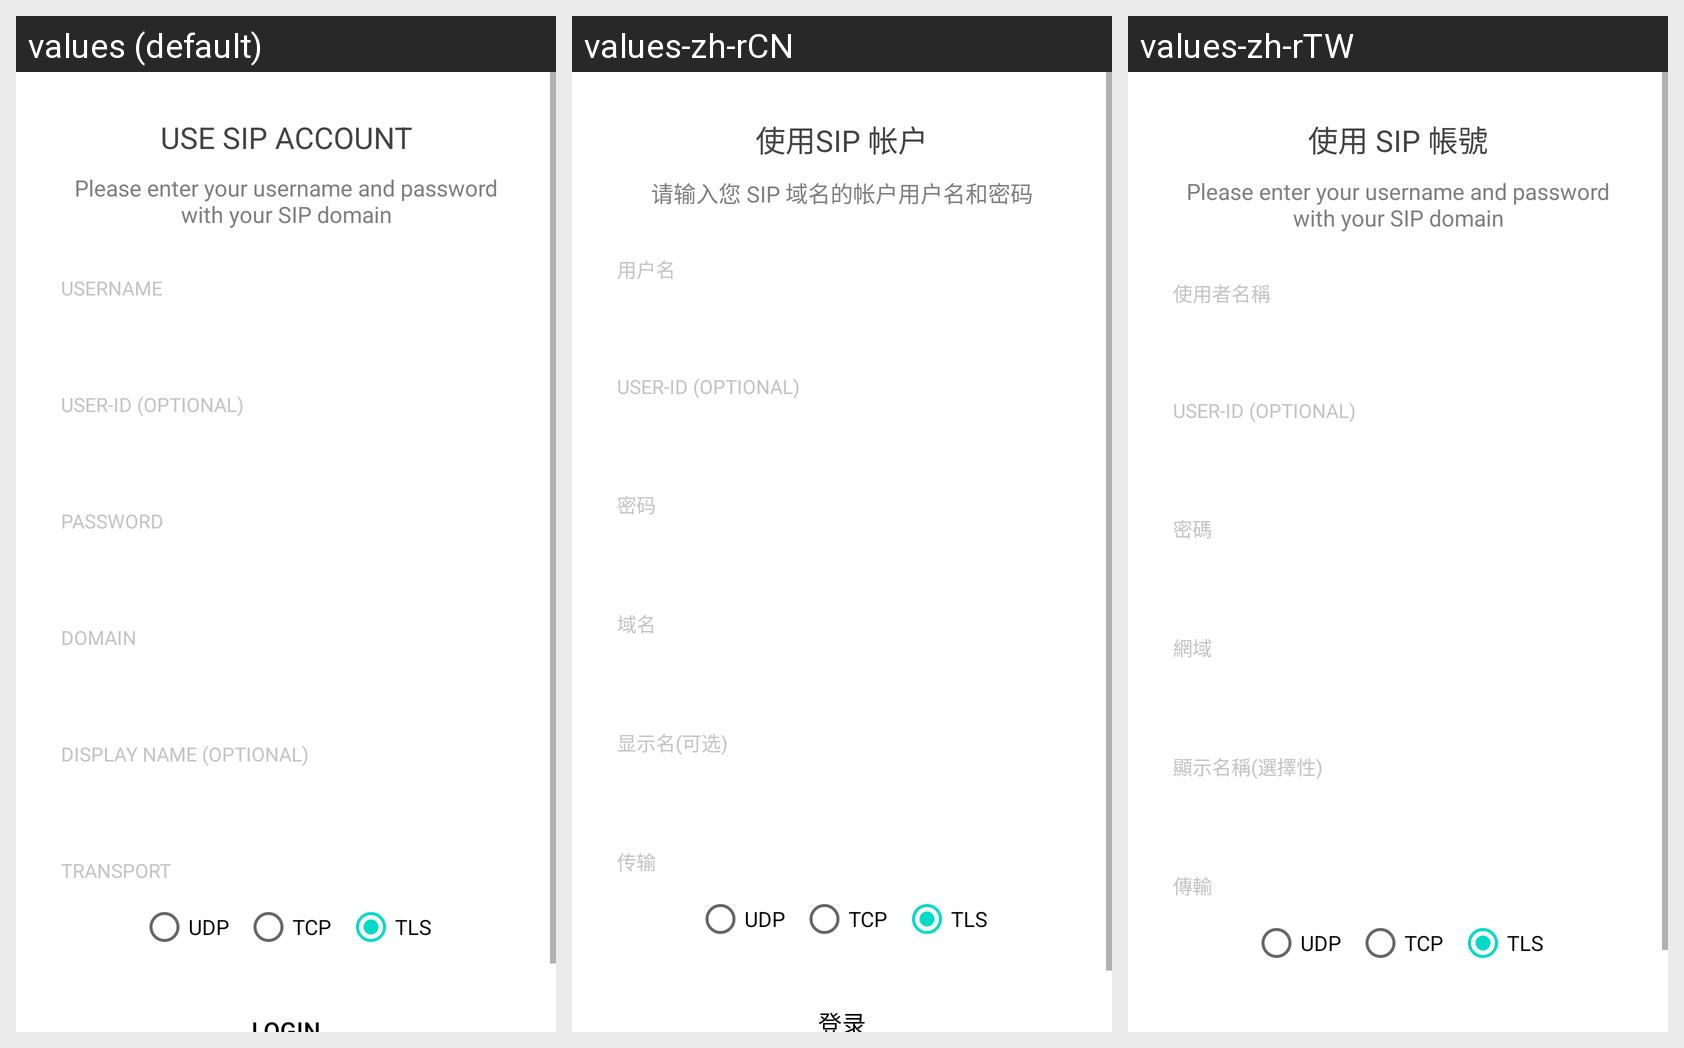

The same Android screen rendered under several of its app's locales, left to right. List the strings drawn on it with the default value and each locale's translation.
Android screen res/layout/assistant_login.xml rendered under 3 locales, left to right: values (default), values-zh-rCN, values-zh-rTW. Device: Nexus 5 (rendered at 1080×1920; each locale shown at half size, 540×960, under a caption strip naming it); theme Theme.MaterialComponents.DayNight.NoActionBar.
Strings drawn on this screen, with the default value and each locale's value (text and hints the layout hard-codes, and strings that could not be matched under every locale, appear in the picture but are not listed):

assistant_generic_account
  values: Use SIP account
  values-zh-rCN: 使用SIP 帐户
  values-zh-rTW: 使用 SIP 帳號

assistant_login_desc
  values: Please enter your username and password with your SIP domain
  values-zh-rCN: 请输入您 SIP 域名的帐户用户名和密码
  values-zh-rTW: Please enter your username and password with your SIP domain  [not translated; the default value is used]

username
  values: Username
  values-zh-rCN: 用户名
  values-zh-rTW: 使用者名稱

userid
  values: User-id (optional)
  values-zh-rCN: User-id (optional)  [not translated; the default value is used]
  values-zh-rTW: User-id (optional)  [not translated; the default value is used]

password
  values: Password
  values-zh-rCN: 密码
  values-zh-rTW: 密碼

domain
  values: Domain
  values-zh-rCN: 域名
  values-zh-rTW: 網域

assistant_display_name_optional
  values: Display name (optional)
  values-zh-rCN: 显示名(可选)
  values-zh-rTW: 顯示名稱(選擇性)

transport
  values: Transport
  values-zh-rCN: 传输
  values-zh-rTW: 傳輸

pref_transport_udp
  values: UDP
  values-zh-rCN: UDP
  values-zh-rTW: UDP

pref_transport_tcp
  values: TCP
  values-zh-rCN: TCP
  values-zh-rTW: TCP

pref_transport_tls
  values: TLS
  values-zh-rCN: TLS
  values-zh-rTW: TLS
